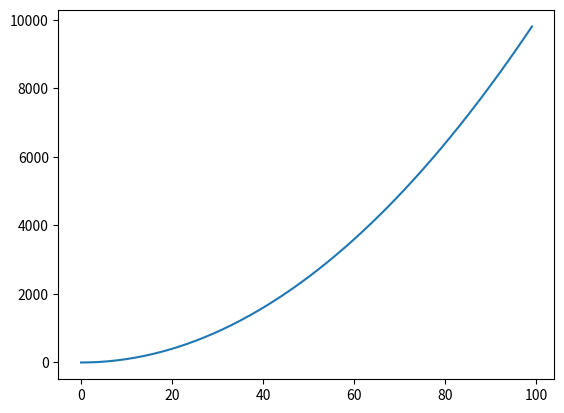

Source code (Python):
import numpy as np
import matplotlib.pyplot as plt
x = np.arange(100)
y = x**2 + np.sin(3*x)
plt.plot(x,y)
plt.show()
